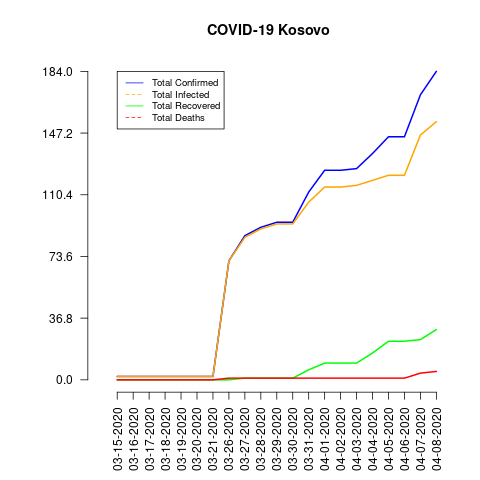

Values plotted in this chart, from the file beside it:
date, total_confirmed, total_deaths, total_recovered, total_infected, mortality_rate, recovery_rate, daily_growth_rate
03-15-2020, 2, 0, 0, 2, 0.0, 0.0, 0
03-16-2020, 2, 0, 0, 2, 0.0, 0.0, 0.0
03-17-2020, 2, 0, 0, 2, 0.0, 0.0, 0.0
03-18-2020, 2, 0, 0, 2, 0.0, 0.0, 0.0
03-19-2020, 2, 0, 0, 2, 0.0, 0.0, 0.0
03-20-2020, 2, 0, 0, 2, 0.0, 0.0, 0.0
03-21-2020, 2, 0, 0, 2, 0.0, 0.0, 0.0
03-26-2020, 71, 1, 0, 71, 1.41, 0.0, 0
03-27-2020, 86, 1, 1, 85, 1.16, 1.16, 0.2113
03-28-2020, 91, 1, 1, 90, 1.1, 1.1, 0.05814
03-29-2020, 94, 1, 1, 93, 1.06, 1.06, 0.03297
03-30-2020, 94, 1, 1, 93, 1.06, 1.06, 0.0
03-31-2020, 112, 1, 6, 106, 0.89, 5.36, 0.1915
04-01-2020, 125, 1, 10, 115, 0.8, 8.0, 0.1161
04-02-2020, 125, 1, 10, 115, 0.8, 8.0, 0.0
04-03-2020, 126, 1, 10, 116, 0.79, 7.94, 0.008
04-04-2020, 135, 1, 16, 119, 0.74, 11.85, 0.07143
04-05-2020, 145, 1, 23, 122, 0.69, 15.86, 0.07407
04-06-2020, 145, 1, 23, 122, 0.69, 15.86, 0.0
04-07-2020, 170, 4, 24, 146, 2.35, 14.12, 0.1724
04-08-2020, 184, 5, 30, 154, 2.72, 16.3, 0.08235
